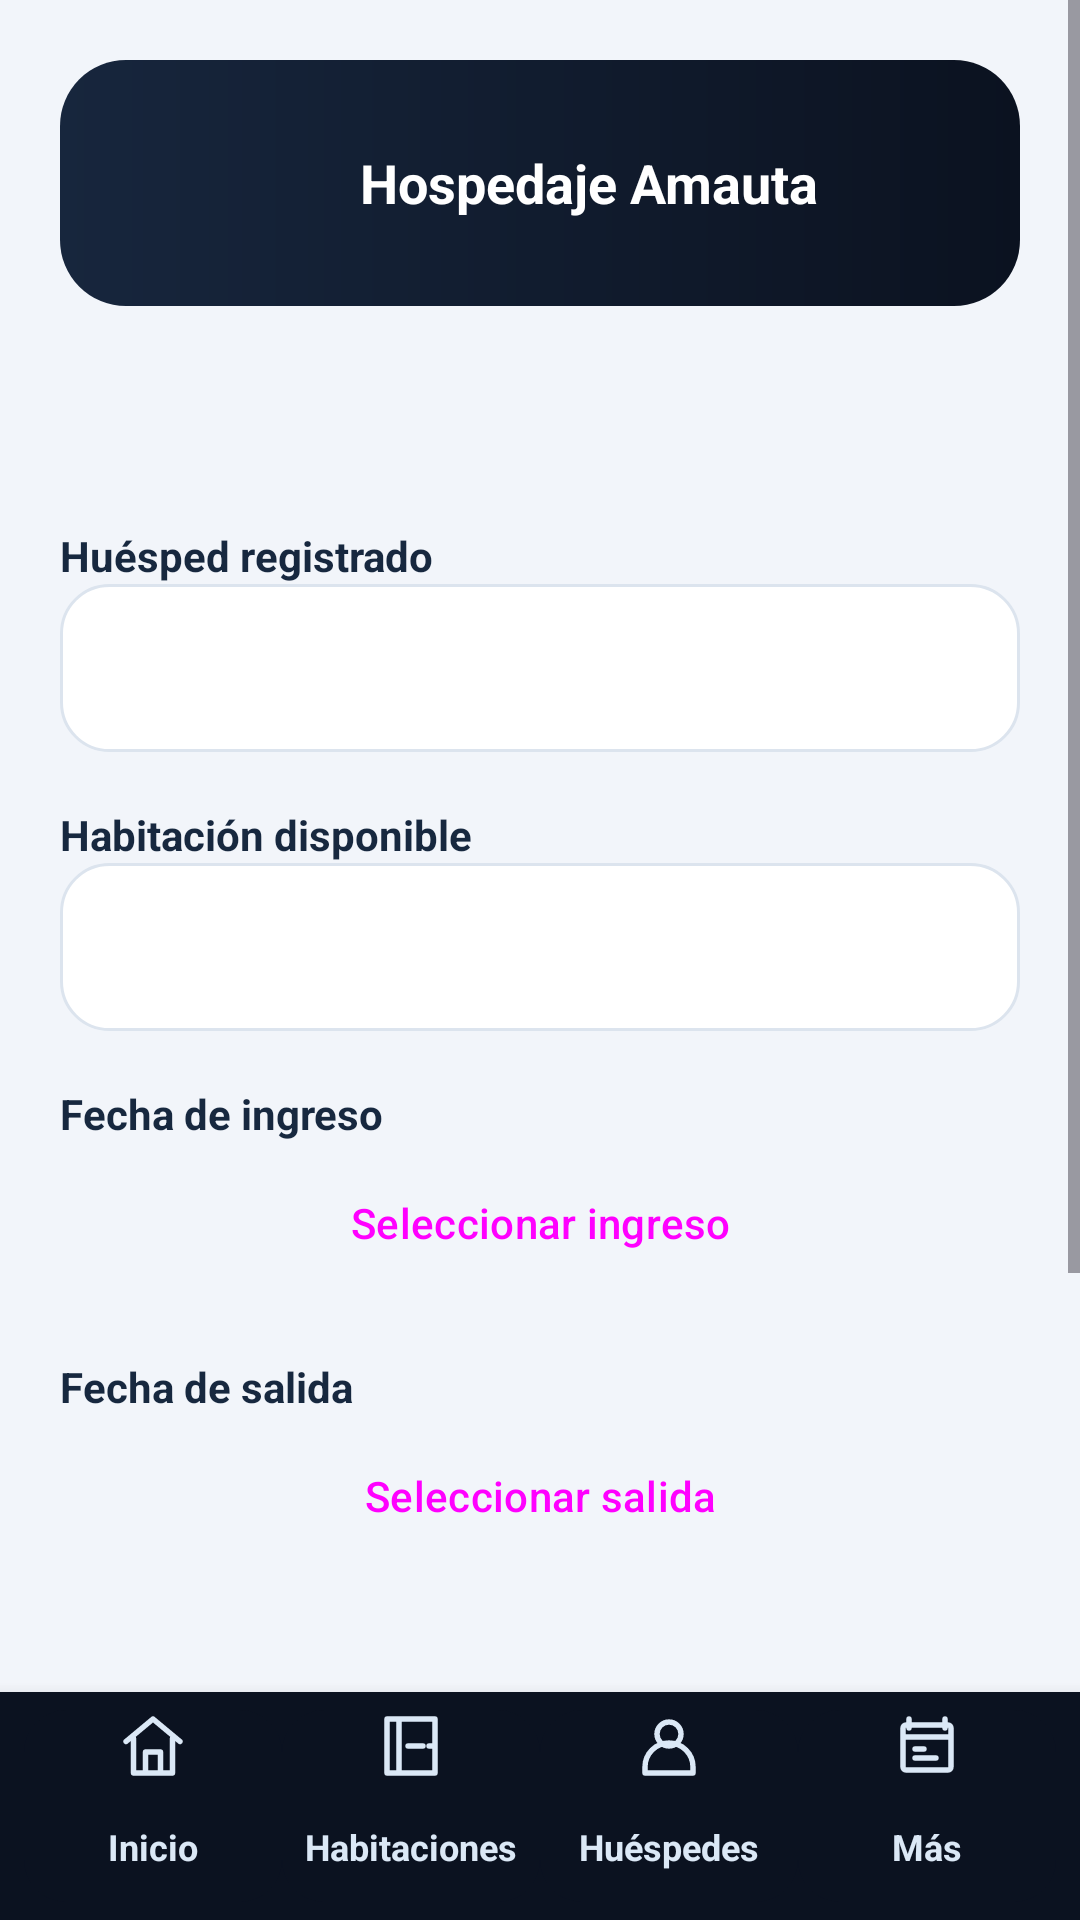

Android layout source for this screen:
<!-- AndroidManifest.xml: application theme Theme.AmautaMovil -->
<!-- res/layout/activity_reservation_form.xml -->
<?xml version="1.0" encoding="utf-8"?>
<LinearLayout xmlns:android="http://schemas.android.com/apk/res/android"
    android:layout_width="match_parent" android:layout_height="match_parent"
    android:orientation="vertical" android:background="@color/surface">
    <ScrollView android:layout_width="match_parent" android:layout_height="0dp"
        android:layout_weight="1" android:fillViewport="true">
        <LinearLayout android:id="@+id/contentColumn" android:layout_width="match_parent"
            android:layout_height="wrap_content" android:orientation="vertical" android:padding="20dp">
            <include layout="@layout/view_brand_header" />
            <TextView android:id="@+id/reservationFormTitle" android:layout_width="match_parent"
                android:layout_height="wrap_content" android:textSize="25sp"
                android:textStyle="bold" android:textColor="@color/ink" />
            <TextView android:layout_width="match_parent" android:layout_height="wrap_content"
                android:text="@string/reservation_guest_label" android:textStyle="bold"
                android:textColor="@color/ink" android:layout_marginTop="22dp" />
            <Spinner android:id="@+id/reservationGuest" android:layout_width="match_parent"
                android:layout_height="56dp" android:background="@drawable/bg_card"
                android:paddingHorizontal="12dp" android:contentDescription="@string/reservation_guest_label" />
            <TextView android:layout_width="match_parent" android:layout_height="wrap_content"
                android:text="@string/reservation_room_label" android:textStyle="bold"
                android:textColor="@color/ink" android:layout_marginTop="18dp" />
            <Spinner android:id="@+id/reservationRoom" android:layout_width="match_parent"
                android:layout_height="56dp" android:background="@drawable/bg_card"
                android:paddingHorizontal="12dp" android:contentDescription="@string/reservation_room_label" />
            <TextView android:layout_width="match_parent" android:layout_height="wrap_content"
                android:text="@string/reservation_entry_label" android:textStyle="bold"
                android:textColor="@color/ink" android:layout_marginTop="18dp" />
            <Button android:id="@+id/reservationEntry" style="@style/Widget.Material3.Button.OutlinedButton"
                android:layout_width="match_parent" android:layout_height="54dp"
                android:text="@string/select_entry_date" />
            <TextView android:layout_width="match_parent" android:layout_height="wrap_content"
                android:text="@string/reservation_exit_label" android:textStyle="bold"
                android:textColor="@color/ink" android:layout_marginTop="18dp" />
            <Button android:id="@+id/reservationExit" style="@style/Widget.Material3.Button.OutlinedButton"
                android:layout_width="match_parent" android:layout_height="54dp"
                android:text="@string/select_exit_date" />
            <TextView android:id="@+id/reservationFormState" android:layout_width="match_parent"
                android:layout_height="wrap_content" android:layout_marginTop="18dp"
                android:textColor="@color/muted" />
            <Spinner android:id="@+id/reservationEditState" android:layout_width="match_parent"
                android:layout_height="52dp" android:layout_marginTop="8dp"
                android:background="@drawable/bg_card" android:paddingHorizontal="12dp"
                android:visibility="gone" android:contentDescription="@string/reservation_filter_label" />
            <TextView android:layout_width="match_parent" android:layout_height="wrap_content"
                android:layout_marginTop="12dp" android:text="@string/reservation_availability_note"
                android:textColor="@color/muted" android:textSize="13sp" />
            <TextView android:id="@+id/reservationFormMessage" android:layout_width="match_parent"
                android:layout_height="wrap_content" android:layout_marginTop="12dp"
                android:accessibilityLiveRegion="polite" android:visibility="gone" />
            <Button android:id="@+id/saveReservation" android:layout_width="match_parent"
                android:layout_height="54dp" android:layout_marginTop="20dp"
                android:text="@string/save_reservation" android:enabled="false" />
            <Button android:id="@+id/cancelReservationForm"
                style="@style/Widget.Material3.Button.TextButton"
                android:layout_width="match_parent" android:layout_height="48dp"
                android:text="@string/back_to_reservations" />
        </LinearLayout>
    </ScrollView>
    <include layout="@layout/view_navigation" />
</LinearLayout>
<!-- res/layout/view_brand_header.xml (included above) -->
<?xml version="1.0" encoding="utf-8"?>
<LinearLayout xmlns:android="http://schemas.android.com/apk/res/android"
    android:layout_width="match_parent" android:layout_height="wrap_content"
    android:orientation="horizontal" android:gravity="center_vertical"
    android:padding="12dp" android:layout_marginBottom="18dp"
    android:background="@drawable/bg_hero">
    <ImageView android:layout_width="76dp" android:layout_height="58dp"
        android:src="@drawable/logo_ama" android:scaleType="fitCenter"
        android:contentDescription="@string/app_name" />
    <TextView android:layout_width="0dp" android:layout_height="wrap_content"
        android:layout_weight="1" android:layout_marginStart="12dp"
        android:text="@string/brand_hospedaje" android:textSize="18sp"
        android:textStyle="bold" android:textColor="@color/white" />
</LinearLayout>
<!-- res/layout/view_navigation.xml (included above) -->
<?xml version="1.0" encoding="utf-8"?>
<LinearLayout xmlns:android="http://schemas.android.com/apk/res/android"
    android:layout_width="match_parent" android:layout_height="wrap_content"
    android:orientation="horizontal" android:background="@color/brand_dark"
    android:paddingHorizontal="8dp" android:paddingVertical="6dp" android:elevation="8dp">
    <TextView android:id="@+id/navHome" android:layout_width="0dp"
        android:layout_height="64dp" android:layout_weight="1" android:text="@string/nav_home"
        android:gravity="center" android:textSize="12sp" android:textStyle="bold"
        android:drawableTop="@drawable/ic_nav_home" android:drawablePadding="3dp"
        android:textColor="@color/nav_text" android:background="@drawable/bg_nav_item"
        android:clickable="true" android:focusable="true" android:maxLines="1" />
    <TextView android:id="@+id/navRooms" android:layout_width="0dp"
        android:layout_height="64dp" android:layout_weight="1" android:text="@string/nav_rooms"
        android:gravity="center" android:textSize="12sp" android:textStyle="bold"
        android:drawableTop="@drawable/ic_nav_rooms" android:drawablePadding="3dp"
        android:textColor="@color/nav_text" android:background="@drawable/bg_nav_item"
        android:clickable="true" android:focusable="true" android:maxLines="1" />
    <TextView android:id="@+id/navGuests" android:layout_width="0dp"
        android:layout_height="64dp" android:layout_weight="1" android:text="@string/nav_guests"
        android:gravity="center" android:textSize="12sp" android:textStyle="bold"
        android:drawableTop="@drawable/ic_nav_guests" android:drawablePadding="3dp"
        android:textColor="@color/nav_text" android:background="@drawable/bg_nav_item"
        android:clickable="true" android:focusable="true" android:maxLines="1" />
    <TextView android:id="@+id/navReservations" android:layout_width="0dp"
        android:layout_height="64dp" android:layout_weight="1" android:text="@string/nav_more"
        android:gravity="center" android:textSize="12sp" android:textStyle="bold"
        android:drawableTop="@drawable/ic_nav_reservations" android:drawablePadding="3dp"
        android:textColor="@color/nav_text" android:background="@drawable/bg_nav_item"
        android:clickable="true" android:focusable="true" android:maxLines="1" />
</LinearLayout>
<!-- resources referenced by this layout -->
<resources>
  <color name="brand_dark">#FF0B1220</color>
  <color name="ink">#FF17283F</color>
  <color name="muted">#FF52657D</color>
  <color name="surface">#FFF2F5FA</color>
  <color name="white">#FFFFFFFF</color>
  <!-- drawable bg_card (drawable) -->
  <?xml version="1.0" encoding="utf-8"?>
  <shape xmlns:android="http://schemas.android.com/apk/res/android">
      <solid android:color="@color/white" />
      <corners android:radius="16dp" />
      <stroke android:width="1dp" android:color="@color/line" />
  </shape>
  <!-- drawable bg_hero (drawable) -->
  <shape xmlns:android="http://schemas.android.com/apk/res/android">
      <gradient android:startColor="@color/brand" android:endColor="@color/brand_dark"
          android:angle="0" />
      <corners android:radius="22dp" />
  </shape>
  <!-- drawable bg_nav_item (drawable) -->
  <?xml version="1.0" encoding="utf-8"?>
  <selector xmlns:android="http://schemas.android.com/apk/res/android">
      <item android:state_selected="true"><shape><solid android:color="@color/brand_raised" /><corners android:radius="14dp" /></shape></item>
      <item><shape><solid android:color="@color/brand_dark" /><corners android:radius="14dp" /></shape></item>
  </selector>
  <!-- drawable ic_nav_home (drawable) -->
  <vector xmlns:android="http://schemas.android.com/apk/res/android"
      android:width="24dp" android:height="24dp" android:viewportWidth="24"
      android:viewportHeight="24" android:tint="@color/nav_text">
      <path android:fillColor="@android:color/transparent" android:strokeColor="#FF000000"
          android:strokeWidth="1.8" android:strokeLineCap="round"
          android:strokeLineJoin="round"
          android:pathData="M3,10.5L12,3l9,7.5M5.5,9.5V21h13V9.5M9.5,21v-7h5v7" />
  </vector>
  <!-- drawable ic_nav_rooms (drawable) -->
  <vector xmlns:android="http://schemas.android.com/apk/res/android"
      android:width="24dp" android:height="24dp" android:viewportWidth="24"
      android:viewportHeight="24" android:tint="@color/nav_text">
      <path android:fillColor="@android:color/transparent" android:strokeColor="#FF000000"
          android:strokeWidth="1.8" android:strokeLineCap="round"
          android:strokeLineJoin="round"
          android:pathData="M4,3h16v18H4zM8,3v18M11,12h5M18,12h2" />
  </vector>
  <string name="app_name">Amauta</string>
  <string name="back_to_reservations">Volver a reservas</string>
  <string name="brand_hospedaje">Hospedaje Amauta</string>
  <string name="nav_guests">Huéspedes</string>
  <string name="nav_home">Inicio</string>
  <string name="nav_more">Más</string>
  <string name="nav_rooms">Habitaciones</string>
  <string name="reservation_availability_note">Se muestran habitaciones libres sin cruces conocidos. El servidor comprueba la disponibilidad al guardar.</string>
  <string name="reservation_entry_label">Fecha de ingreso</string>
  <string name="reservation_exit_label">Fecha de salida</string>
  <string name="reservation_filter_label">Filtrar por estado</string>
  <string name="reservation_guest_label">Huésped registrado</string>
  <string name="reservation_room_label">Habitación disponible</string>
  <string name="save_reservation">Guardar reserva</string>
  <string name="select_entry_date">Seleccionar ingreso</string>
  <string name="select_exit_date">Seleccionar salida</string>
  <style name="Theme.AmautaMovil" parent="Base.Theme.AmautaMovil" />
  <color name="line">#FFDCE4EE</color>
  <color name="brand">#FF17263D</color>
  <color name="brand_raised">#FF20324D</color>
</resources>
